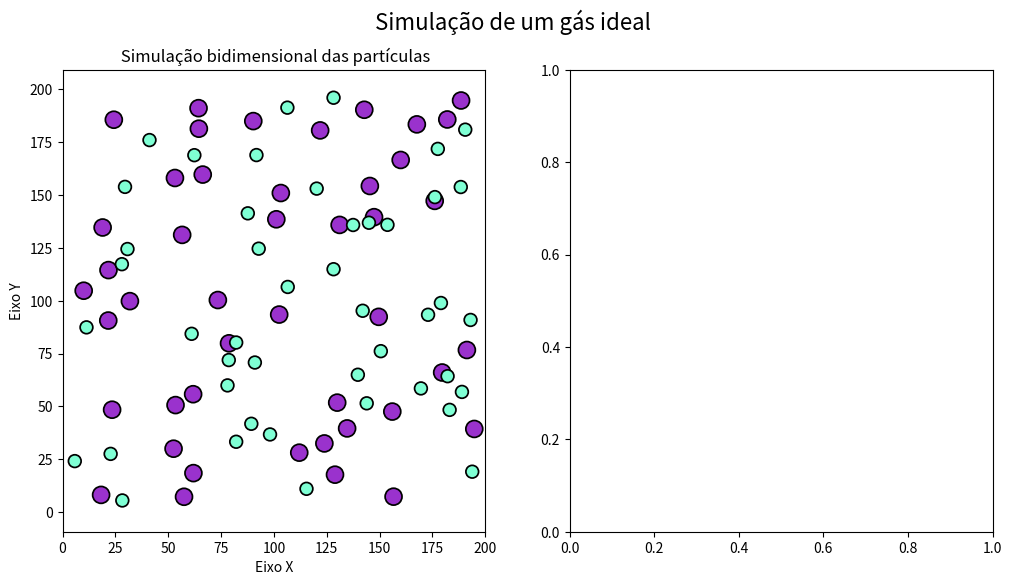

Reproduce this figure in Python.
##############################################################################
#                                                                            #
#                                                                            #
#                                                                            #
#                  SIMULAÇÃO DE UM GÁS IDEAL - CINÉTICA QUÍMICA              #
#                            ANA BRANDÃO & MONYQUE SILVA                     #
#                               PROFº AMAURI DE PAULA                        #
#                         inspirado em @rafael.fuente                        #                
#                                                                            #
#                                                                            #
##############################################################################

#Importação das bibliotecas
import numpy as np
import matplotlib.pyplot as plt
from matplotlib.animation import FuncAnimation


# Criação da classe de partícula que irá definir as colisões elásticas e a 
# conservação do momento das nossas partículas de gases ideais.
class Particula:
    """Definição das características das partículas, especialmente sobre
    suas colisões elásticas dado o sistema sendo definido em função de 
    partículas de gases ideais.
    """

    def __init__(self, massa, raio, posicao, velocidade):
        """ Inicialização das características do nosso objeto  "Particula".

        ::mass::  a massa da partícula.
        ::raio::  o raio da partícula.
        ::posicao:: : o vetor de posição da partícula.
        ::velocidade::  o vetor de velocidade da partícula.
        """
        self.massa = massa
        self.raio = raio

        # Última posição e velocidade
        self.posicao = np.array(posicao)
        self.velocidade = np.array(velocidade)

        # Todas as posições e velocidades registradas durante a simulação.
        self.solpos = [np.copy(self.posicao)] # Inicializado com a posição incial da partícula.
        self.solvel = [np.copy(self.velocidade)] # Inicializado com a posição inicial da velocidade.
        self.solvel_mag = [np.linalg.norm(np.copy(self.velocidade))] # magnitude da velocidade inicial da partícula. 

    def calcular_passo(self, passo):
        """Calcula a posição do próximo passo."""
        self.posicao += passo * self.velocidade
        self.solpos.append(np.copy(self.posicao))
        self.solvel.append(np.copy(self.velocidade))
        self.solvel_mag.append(np.linalg.norm(np.copy(self.velocidade)))

    def verificar_colisao(self, particula):
        """Verifica se há colisão com outra partícula.
        A colisão é considerada quando as distâncias entre os
        centros das duas partículas (levando em conta seus raios)
        são menores do que a soma dos raios multiplicada por 1.1. 
        Se essa condição for atendida, o método retorna True, 
        indicando que ocorreu uma colisão. Caso contrário, ele 
        retorna False, indicando que não houve colisão."""

        r1, r2 = self.raio, particula.raio
        x1, x2 = self.posicao, particula.posicao
        di = x2 - x1
        norma = np.linalg.norm(di)
        if norma - (r1 + r2) * 1.1 < 0:
            return True
        else:
            return False

    def calcular_colisao(self, particula, passo):
        """Calcula a velocidade após a colisão com outra partícula."""
        m1, m2 = self.massa, particula.massa
        r1, r2 = self.raio, particula.raio
        v1, v2 = self.velocidade, particula.velocidade
        x1, x2 = self.posicao, particula.posicao
        di = x2 - x1
        norma = np.linalg.norm(di)
        if norma - (r1 + r2) * 1.1 < passo * abs(np.dot(v1 - v2, di)) / norma:
            self.velocidade = v1 - 2. * m2 / (m1 + m2) * np.dot(v1 - v2, di) / (np.linalg.norm(di) ** 2.) * di
            particula.velocidade = v2 - 2. * m1 / (m2 + m1) * np.dot(v2 - v1, (-di)) / (np.linalg.norm(di) ** 2.) * (-di)

    def calcular_reflexo(self, passo, tamanho):
        """Calcula a velocidade após bater em uma borda.
        ::passo::  o passo de cálculo.
        ::tamanho::  o tamanho do meio.
        """
        r, v, x = self.raio, self.velocidade, self.posicao
        projx = passo * abs(np.dot(v, np.array([1., 0.])))
        projy = passo * abs(np.dot(v, np.array([0., 1.])))
        if abs(x[0]) - r < projx or abs(tamanho - x[0]) - r < projx:
            self.velocidade[0] *= -1
        if abs(x[1]) - r < projy or abs(tamanho - x[1]) - r < projy:
            self.velocidade[1] *= -1.


def resolver_passo(lista_particulas, passo, tamanho):
    """Resolve um passo para cada partícula."""

    # Detectar colisão e batida nas bordas de cada partícula
    for i in range(len(lista_particulas)):
        lista_particulas[i].calcular_reflexo(passo, tamanho)
        for j in range(i + 1, len(lista_particulas)):
            lista_particulas[i].calcular_colisao(lista_particulas[j], passo)

    # Calcular a posição de cada partícula
    for particula in lista_particulas:
        particula.calcular_passo(passo)


def inicializar_lista_aleatoria(N, raio, massa, tamanho):
    """Gere objetos Particula de N em uma maneira aleatória em uma lista.
    Esta função cria uma lista de partículas com características aleatórias.
    Cada partícula tem uma massa, raio, posição inicial e velocidade inicial
    aleatórias."""

    lista_particulas = []

    for i in range(N):

        v_mag = np.random.rand(1) * 6
        v_ang = np.random.rand(1) * 2 * np.pi
        v = np.append(v_mag * np.cos(v_ang), v_mag * np.sin(v_ang))

        colisao = True
        while colisao == True:

            colisao = False
            pos = raio + np.random.rand(2) * (tamanho - 2 * raio)
            nova_particula = Particula(massa, raio, pos, v)
            for j in range(len(lista_particulas)):

                colisao = nova_particula.verificar_colisao(lista_particulas[j])

                if colisao == True:
                    break

        lista_particulas.append(nova_particula)
    return lista_particulas


# CONDIÇÕES DA SIMULAÇÃO
# Dados Definidos pelas autoras
numero_de_particulas = 45
tamanho_caixa = 200.
numero_de_pink_particles = 45


# Você precisa de um tfin e stepnumber maiores para obter o estado de equilíbrio.
tfin = 10
numero_de_passos = 150

passo_tempo = tfin / numero_de_passos

lista_particulas = inicializar_lista_aleatoria(numero_de_particulas, raio= 4, massa=1.2e-23, tamanho=200)
lista_pink_particles = inicializar_lista_aleatoria(numero_de_pink_particles, raio= 3, massa=2.2e-23, tamanho=200)

# Calcular simulação (leva algum tempo se stepnumber e numero_de_particulas forem grandes)
for i in range(numero_de_passos):
    resolver_passo(lista_particulas, passo_tempo, tamanho_caixa)
    #print(i)


################################# PLOT DOS DADOS ###################################

# Vamos simular?? Para isso vamos de matplot!!
#Crie uma figura que determina o espaço do plot
fig, (ax1, ax2) = plt.subplots(1, 2, figsize=(12, 6))
fig.suptitle("Simulação de um gás ideal", fontsize=16)  # Adicione um título geral para os subplots

# Figura 1 - Simulação Partículas
ax1.axis('equal')
ax1.axis([-1, 30, -1, 30])
ax1.xaxis.set_visible(True)
ax1.yaxis.set_visible(True)
ax1.set_xlim([0, tamanho_caixa])
ax1.set_ylim([0, tamanho_caixa])
ax1.set_xlabel("Eixo X")
ax1.set_ylabel("Eixo Y")
ax1.set_title(" Simulação bidimensional das partículas")  # Adicione um título para o gráfico 1


# Create a list of circles to store all particles
circles = [None] * (numero_de_particulas + numero_de_pink_particles)

# Loop to create circles for regular and pink particles
for i in range(numero_de_particulas + numero_de_pink_particles):
    if i < numero_de_particulas:
        # Regular particles
        color = '#9A32CD'  # Set the color for regular particles
        circle = plt.Circle((lista_particulas[i].solpos[0][0], lista_particulas[i].solpos[0][1]),
                            lista_particulas[i].raio, ec="black", color=color, lw=1.25, zorder=15)
    else:
        # Pink particles
        color = 'aquamarine'  # Set the color for pink particles
        circle = plt.Circle((lista_pink_particles[i - numero_de_particulas].solpos[0][0], lista_pink_particles[i - numero_de_particulas].solpos[0][1]),
                            lista_pink_particles[i - numero_de_particulas].raio, ec="black", color=color, lw=1.25, zorder=15)
    
    circles[i] = circle
    ax1.add_patch(circle)

# Calculate and store velocities for both types of particles
mod_vel = [lista_particulas[i].solvel_mag[0] for i in range(len(lista_particulas))]
mod_pink_vel = [lista_pink_particles[i].solvel_mag[0] for i in range(len(lista_pink_particles))]


# Calcular distribuição de Boltzmann 2D

# A energia total deve ser constante para qualquer índice de tempo
def energia_total(lista_particulas, indice):
    return sum([lista_particulas[i].massa / 2. * lista_particulas[i].solvel_mag[indice] ** 2 for i in range(len(lista_particulas))])

E = energia_total(lista_particulas, 0)
E_media = E / len(lista_particulas)
k = 1.38064852e-23
T = 2 * E_media / (2 * k)
m = lista_particulas[0].massa
v = np.linspace(0, 10, 120)


#Boltzman Experimental - Simulação
def atualizar(frame):
    if frame < numero_de_passos:
        resolver_passo(lista_particulas, passo_tempo, tamanho_caixa)
        for j in range(numero_de_particulas):
            circulo[j].center = lista_particulas[j].solpos[frame][0], lista_particulas[j].solpos[frame][1]
        mod_vel = [lista_particulas[j].solvel_mag[frame] for j in range(len(lista_particulas))]
        ax2.clear()
        ax2.hist(mod_vel, bins=30, ec='black', color='#9A32CD', density=True, label="Simulação Moana")
        ax2.set_xlabel("Velocidade (m/s)")
        ax2.set_ylabel("Frequência da Densidade")
        E = energia_total(lista_particulas, frame)
        E_media = E / len(lista_particulas)
        T = 2 * E_media / (2 * k)
        Bt = m * np.exp(-m * v ** 2 / (2 * T * k)) / (2 * np.pi * T * k) * 2 * np.pi * v
        ax2.plot(v, Bt, color='red', label="Distribuição de Maxwell–Boltzmann")
        ax2.legend(loc="upper right")
        ax2.set_title(" Distribuição de Maxwell-Boltzmann")  # Adicione um título para o gráfico 1



# Rodar a animação!!
ani = FuncAnimation(fig, atualizar, frames=numero_de_passos + 1, repeat=True, interval=50)
#ani.save('amauras_simulacao_gas.gif', writer='pillow') # Transforma a simulação em gif.
plt.show()